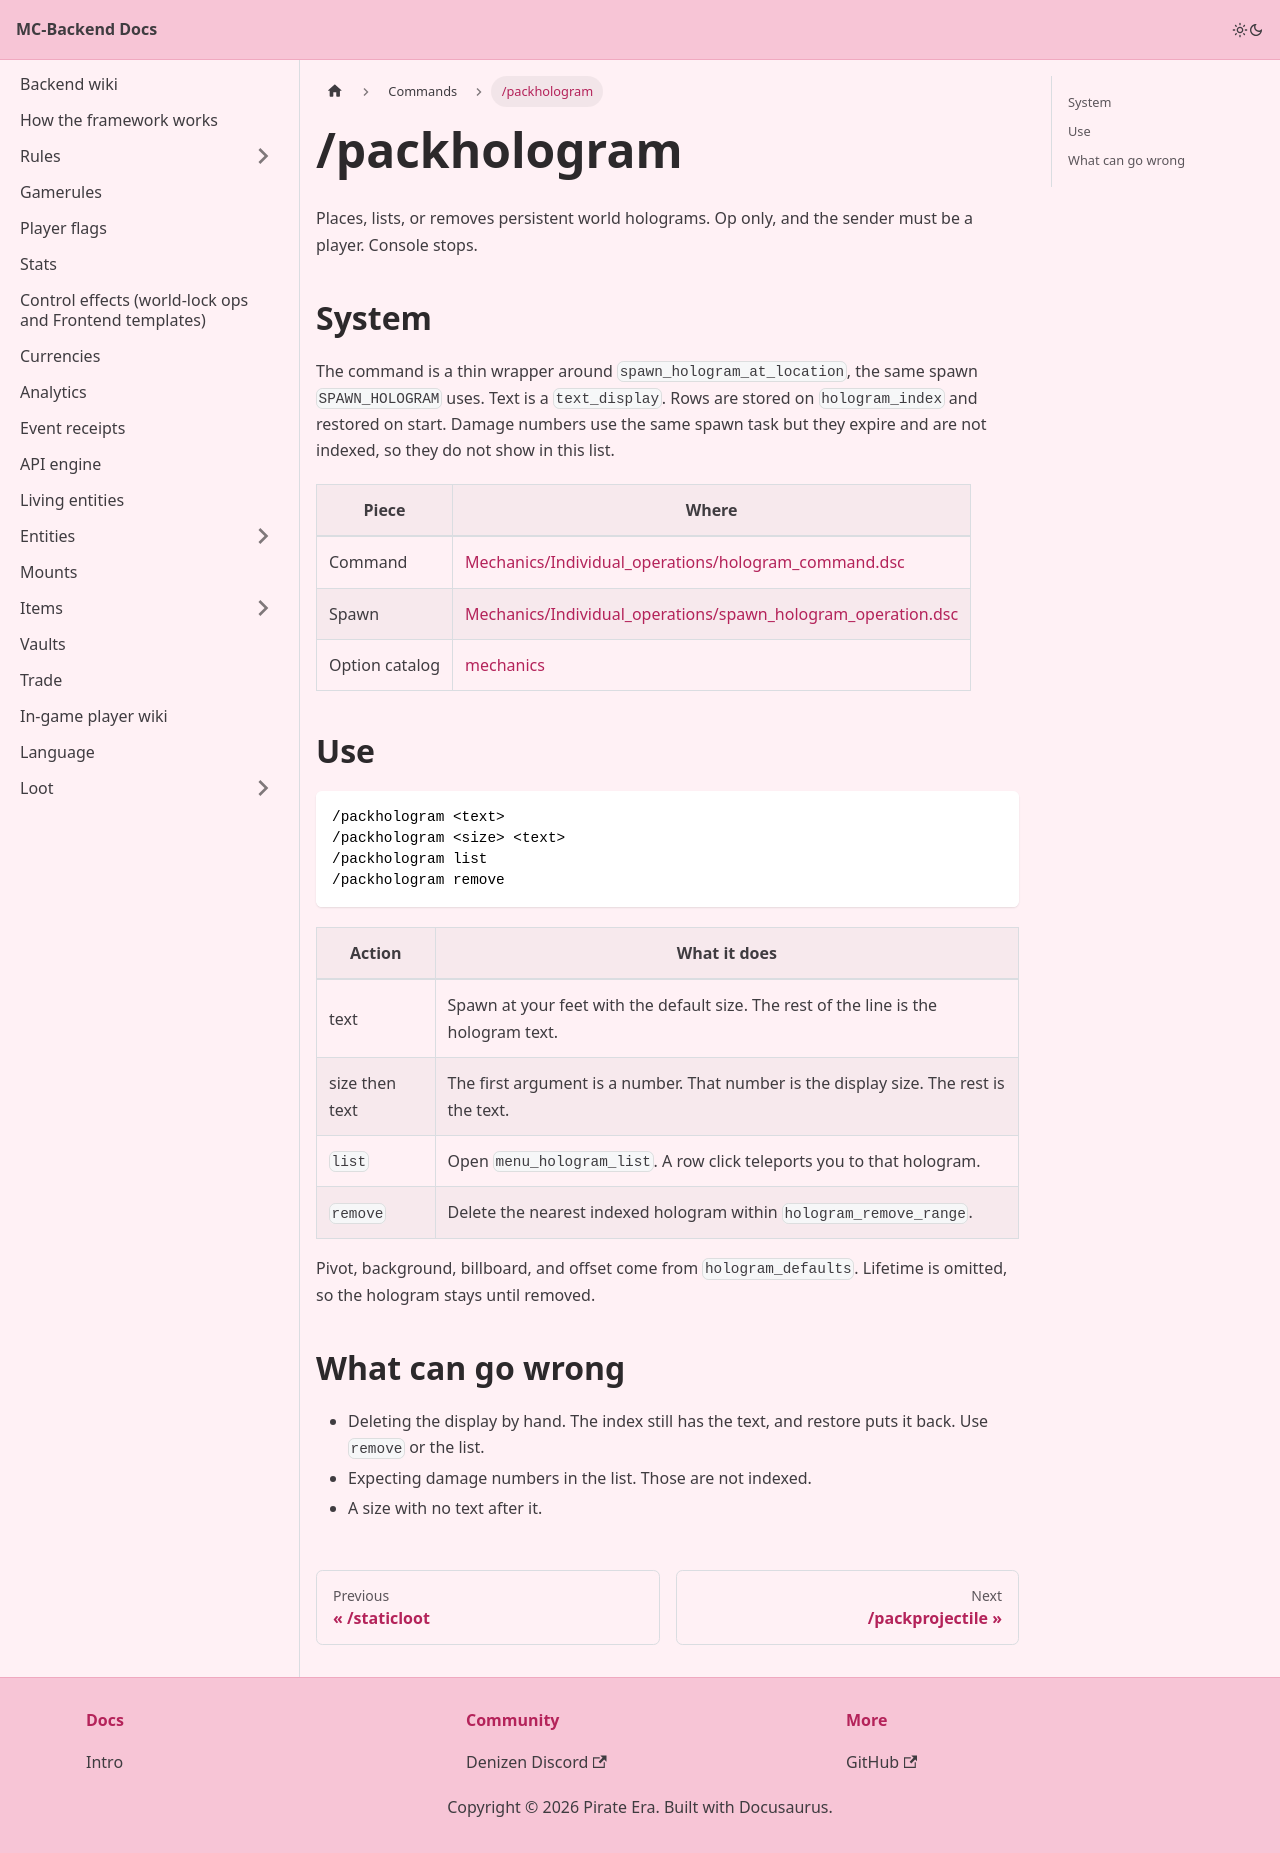

repository: Pirate-Era-Network/MC-Backend-Docs · page: commands/packhologram.html · generator: docusaurus

---
sidebar_position: 20
---

# /packhologram

Places, lists, or removes persistent world holograms. Op only, and the sender must be a player. Console stops.

## System

The command is a thin wrapper around `spawn_hologram_at_location`, the same spawn `SPAWN_HOLOGRAM` uses. Text is a `text_display`. Rows are stored on `hologram_index` and restored on start. Damage numbers use the same spawn task but they expire and are not indexed, so they do not show in this list.

| Piece | Where |
| --- | --- |
| Command | [Mechanics/Individual_operations/hologram_command.dsc](https://github.com/Pirate-Era-Network/mc-denizen-core-backend/blob/main/Mechanics/Individual_operations/hologram_command.dsc) |
| Spawn | [Mechanics/Individual_operations/spawn_hologram_operation.dsc](https://github.com/Pirate-Era-Network/mc-denizen-core-backend/blob/main/Mechanics/Individual_operations/spawn_hologram_operation.dsc) |
| Option catalog | [mechanics](../mechanics/operations/README.md) |

## Use

```text
/packhologram <text>
/packhologram <size> <text>
/packhologram list
/packhologram remove
```

| Action | What it does |
| --- | --- |
| text | Spawn at your feet with the default size. The rest of the line is the hologram text. |
| size then text | The first argument is a number. That number is the display size. The rest is the text. |
| `list` | Open `menu_hologram_list`. A row click teleports you to that hologram. |
| `remove` | Delete the nearest indexed hologram within `hologram_remove_range`. |

Pivot, background, billboard, and offset come from `hologram_defaults`. Lifetime is omitted, so the hologram stays until removed.

## What can go wrong

- Deleting the display by hand. The index still has the text, and restore puts it back. Use `remove` or the list.
- Expecting damage numbers in the list. Those are not indexed.
- A size with no text after it.
